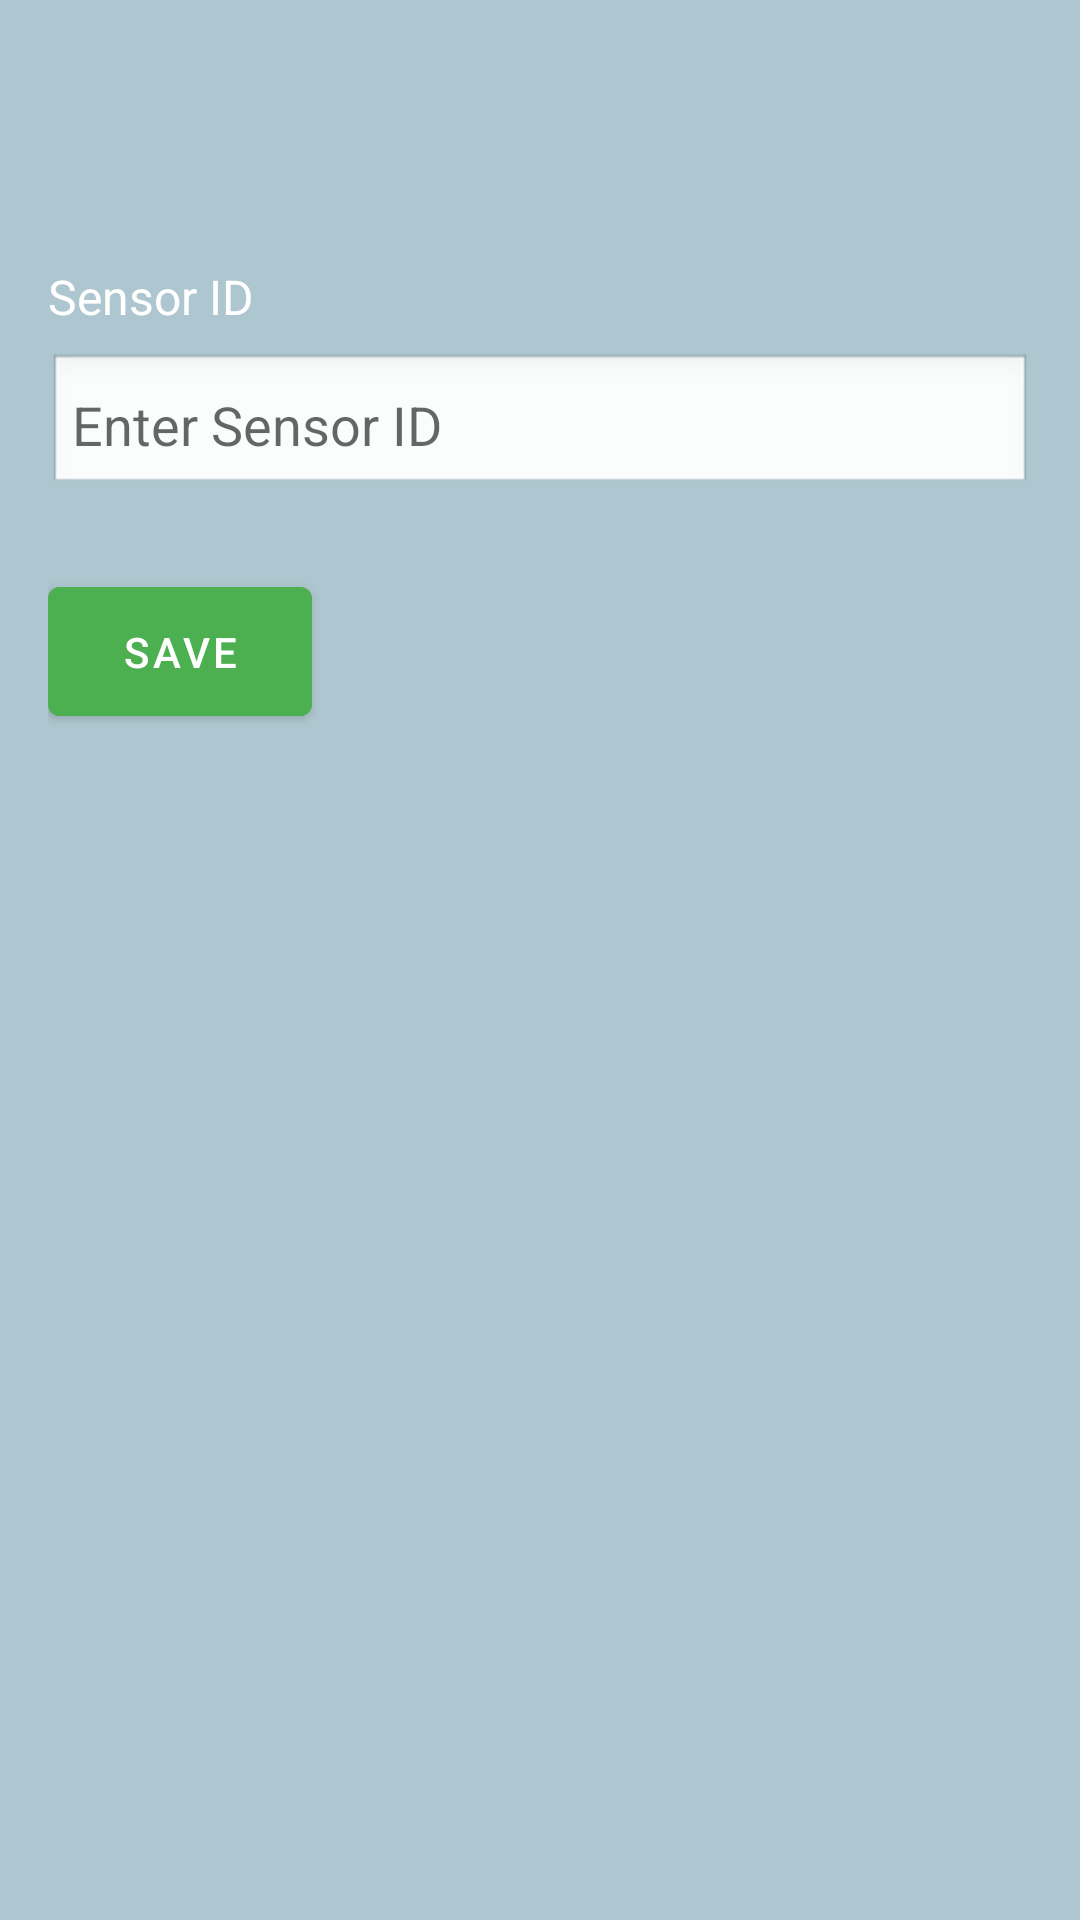

Reconstruct the res/layout file that produces this screen, plus the resources it refers to.
<!-- AndroidManifest.xml: activity theme Theme.MyApplication.NoActionBar -->
<!-- res/layout/activity_settings.xml -->
<?xml version="1.0" encoding="utf-8"?>
<androidx.drawerlayout.widget.DrawerLayout
    xmlns:android="http://schemas.android.com/apk/res/android"
    xmlns:app="http://schemas.android.com/apk/res-auto"
    android:id="@+id/drawer_layout"
    android:layout_width="match_parent"
    android:layout_height="match_parent"
    android:background="#AEC6CF">

    
    <LinearLayout
        android:layout_width="match_parent"
        android:layout_height="match_parent"
        android:orientation="vertical">

        
        <androidx.appcompat.widget.Toolbar
            android:id="@+id/toolbar"
            android:layout_width="match_parent"
            android:layout_height="56dp"
            android:background="#AEC6CF"
            android:title="Settings"
            android:titleTextColor="#1D3557" />

        <ScrollView
            android:layout_width="match_parent"
            android:layout_height="match_parent"
            android:padding="16dp">

            <LinearLayout
                android:layout_width="match_parent"
                android:layout_height="wrap_content"
                android:orientation="vertical">

                
                <TextView
                    android:layout_width="wrap_content"
                    android:layout_height="wrap_content"
                    android:text="Sensor ID"
                    android:textSize="16sp"
                    android:textColor="@color/white"
                    android:layout_marginTop="16dp"/>

                <EditText
                    android:id="@+id/et_sensor_id"
                    android:layout_width="match_parent"
                    android:layout_height="wrap_content"
                    android:hint="Enter Sensor ID"
                    android:inputType="text"
                    android:background="@android:drawable/edit_text"
                    android:padding="8dp"
                    android:layout_marginTop="8dp"/>

                
                <Button
                    android:id="@+id/btnSaveSettings"
                    android:layout_width="wrap_content"
                    android:layout_height="wrap_content"
                    android:text="Save"
                    android:layout_marginTop="24dp"
                    android:backgroundTint="#4CAF50"
                    android:textColor="#FFFFFF"
                    android:padding="12dp"/>
            </LinearLayout>
        </ScrollView>
    </LinearLayout>

    
    <com.google.android.material.navigation.NavigationView
        android:id="@+id/navView"
        android:layout_width="280dp"
        android:layout_height="match_parent"
        android:layout_gravity="start"
        android:background="#AEC6CF"
        app:menu="@menu/nav_menu"
        app:headerLayout="@layout/nav_header"
        app:itemTextColor="@color/nav_text_color"
        app:itemIconTint="@color/nav_icon_tint" />

</androidx.drawerlayout.widget.DrawerLayout>
<!-- res/layout/nav_header.xml (included above) -->
<?xml version="1.0" encoding="utf-8"?>
<LinearLayout xmlns:android="http://schemas.android.com/apk/res/android"
    android:orientation="vertical"
    android:layout_width="match_parent"
    android:layout_height="150dp"
    android:background="#A8DADC"
    android:padding="16dp"
    android:gravity="bottom">

    <TextView
        android:id="@+id/tv_user_name"
        android:layout_width="wrap_content"
        android:layout_height="wrap_content"
        android:text="John Doe"
        android:textSize="20sp"
        android:textColor="#1D3557"
        android:textStyle="bold"/>
</LinearLayout>
<!-- resources referenced by this layout -->
<resources>
  <color name="white">#FFFFFF</color>
  <style name="Theme.MyApplication.NoActionBar" parent="Theme.MaterialComponents.DayNight.NoActionBar">
          <item name="colorPrimary">@color/purple_500</item>
          <item name="colorPrimaryVariant">@color/purple_700</item>
          <item name="colorOnPrimary">@color/white</item>
          <item name="colorSecondary">@color/teal_200</item>
          <item name="colorSecondaryVariant">@color/teal_700</item>
          <item name="colorOnSecondary">@color/black</item>
      </style>
  <color name="purple_500">#6200EE</color>
  <color name="purple_700">#3700B3</color>
  <color name="teal_200">#03DAC5</color>
  <color name="teal_700">#018786</color>
  <color name="black">#000000</color>
</resources>
